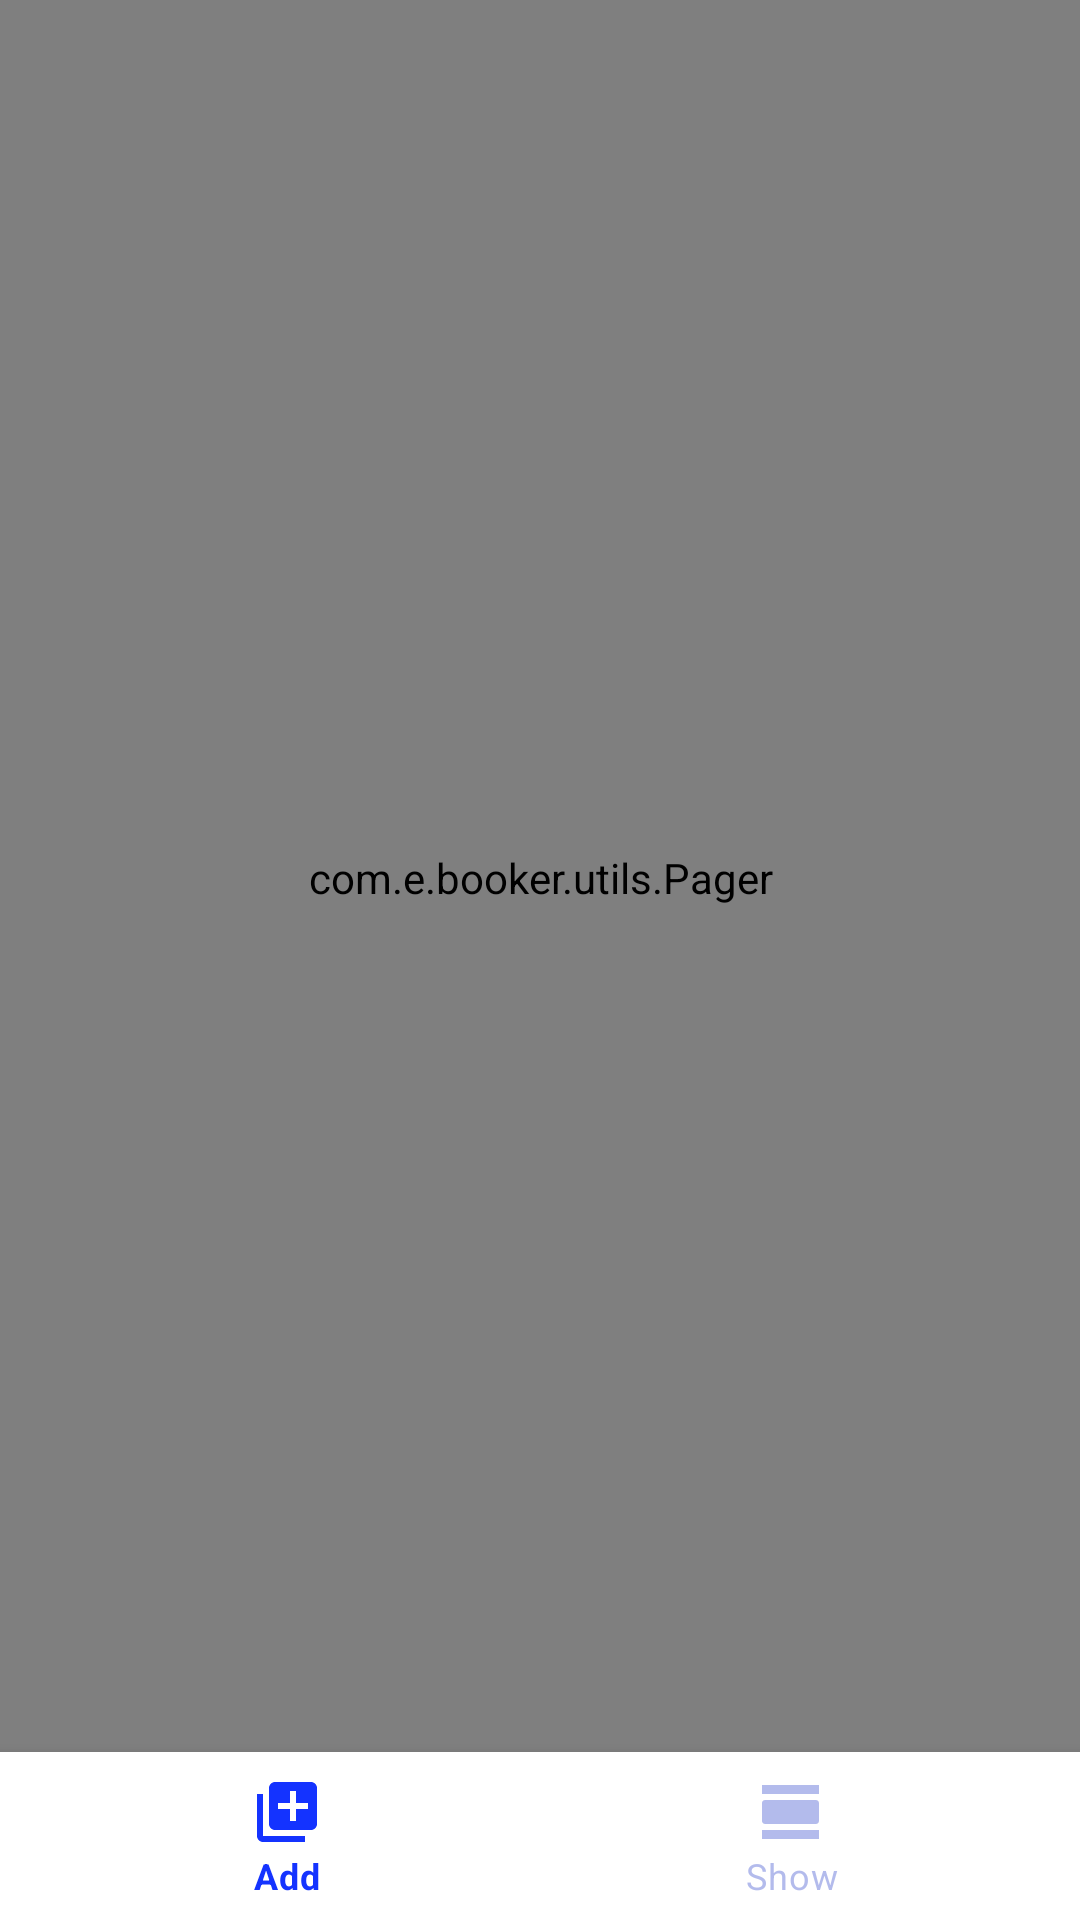

The Android layout XML behind this screen, and the referenced resources:
<!-- AndroidManifest.xml: application theme Theme.Booker -->
<!-- res/layout/manage_activity.xml -->
<?xml version="1.0" encoding="utf-8"?>
<androidx.constraintlayout.widget.ConstraintLayout xmlns:android="http://schemas.android.com/apk/res/android"
    xmlns:app="http://schemas.android.com/apk/res-auto"
    xmlns:tools="http://schemas.android.com/tools"
    android:layout_width="match_parent"
    android:layout_height="match_parent"
    android:id="@+id/managerFragmentContainer"
    tools:context=".view.ui.activities.adminpanel.ManagePanelActivity">

    <com.e.booker.utils.Pager
        android:id="@+id/manage_pager"
        android:layout_width="match_parent"
        android:layout_height="655dp"
        app:layout_constraintBottom_toTopOf="@+id/manage_bottom_nav_bar"
        app:layout_constraintTop_toTopOf="parent" />


    <com.google.android.material.bottomnavigation.BottomNavigationView
        android:id="@+id/manage_bottom_nav_bar"
        android:layout_width="match_parent"
        android:layout_height="wrap_content"
        android:layout_gravity="bottom"
        style="@style/BottomNavigationViewStyle"
        app:labelVisibilityMode="labeled"
        app:layout_constraintBottom_toBottomOf="parent"
        app:layout_constraintEnd_toEndOf="parent"
        app:layout_constraintStart_toStartOf="parent"
        app:menu="@menu/manager_menu" />

</androidx.constraintlayout.widget.ConstraintLayout>
<!-- resources referenced by this layout -->
<resources>
  <style name="BottomNavigationViewStyle" parent="Widget.MaterialComponents.BottomNavigationView">
          <item name="materialThemeOverlay">@style/BottomNavViewStyle</item>
      </style>
  <style name="Theme.Booker" parent="Theme.MaterialComponents.DayNight.NoActionBar">
          
          <item name="colorPrimary">@color/purple_700</item>
          <item name="colorPrimaryVariant">#FFF</item>
          <item name="colorOnPrimary">@color/white</item>
          
          <item name="colorSecondary">@color/teal_200</item>
          <item name="colorSecondaryVariant">@color/teal_700</item>
          <item name="colorOnSecondary">@color/black</item>
          
          <item name="android:statusBarColor" tools:targetApi="l">?attr/colorPrimaryVariant</item>
          
          <item name="android:windowLightStatusBar" tools:targetApi="m">true</item>
      </style>
  <style name="BottomNavViewStyle" parent="">
          <item name="colorPrimary">@color/mainColor</item>
          <item name="colorOnSurface">@color/inactive</item>
      </style>
  <color name="purple_700">#FF3700B3</color>
  <color name="white">#FFFFFFFF</color>
  <color name="teal_200">#FF03DAC5</color>
  <color name="teal_700">#FF018786</color>
  <color name="black">#FF000000</color>
  <color name="mainColor">#1433FF</color>
  <color name="inactive">#818DDF</color>
</resources>
